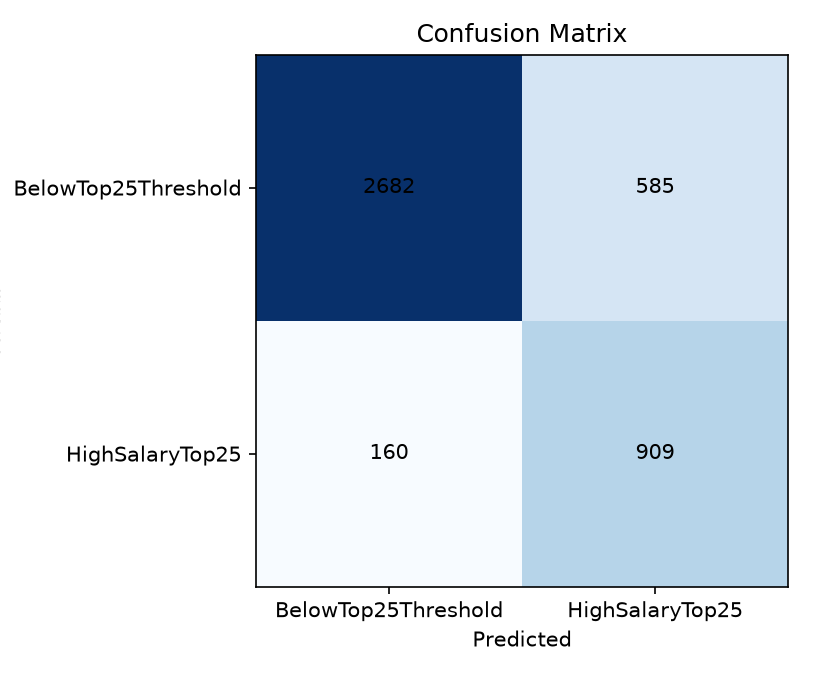

The table this chart was drawn from, first rows:
, Predicted_0, Predicted_1
Actual_0, 2682, 585
Actual_1, 160, 909
